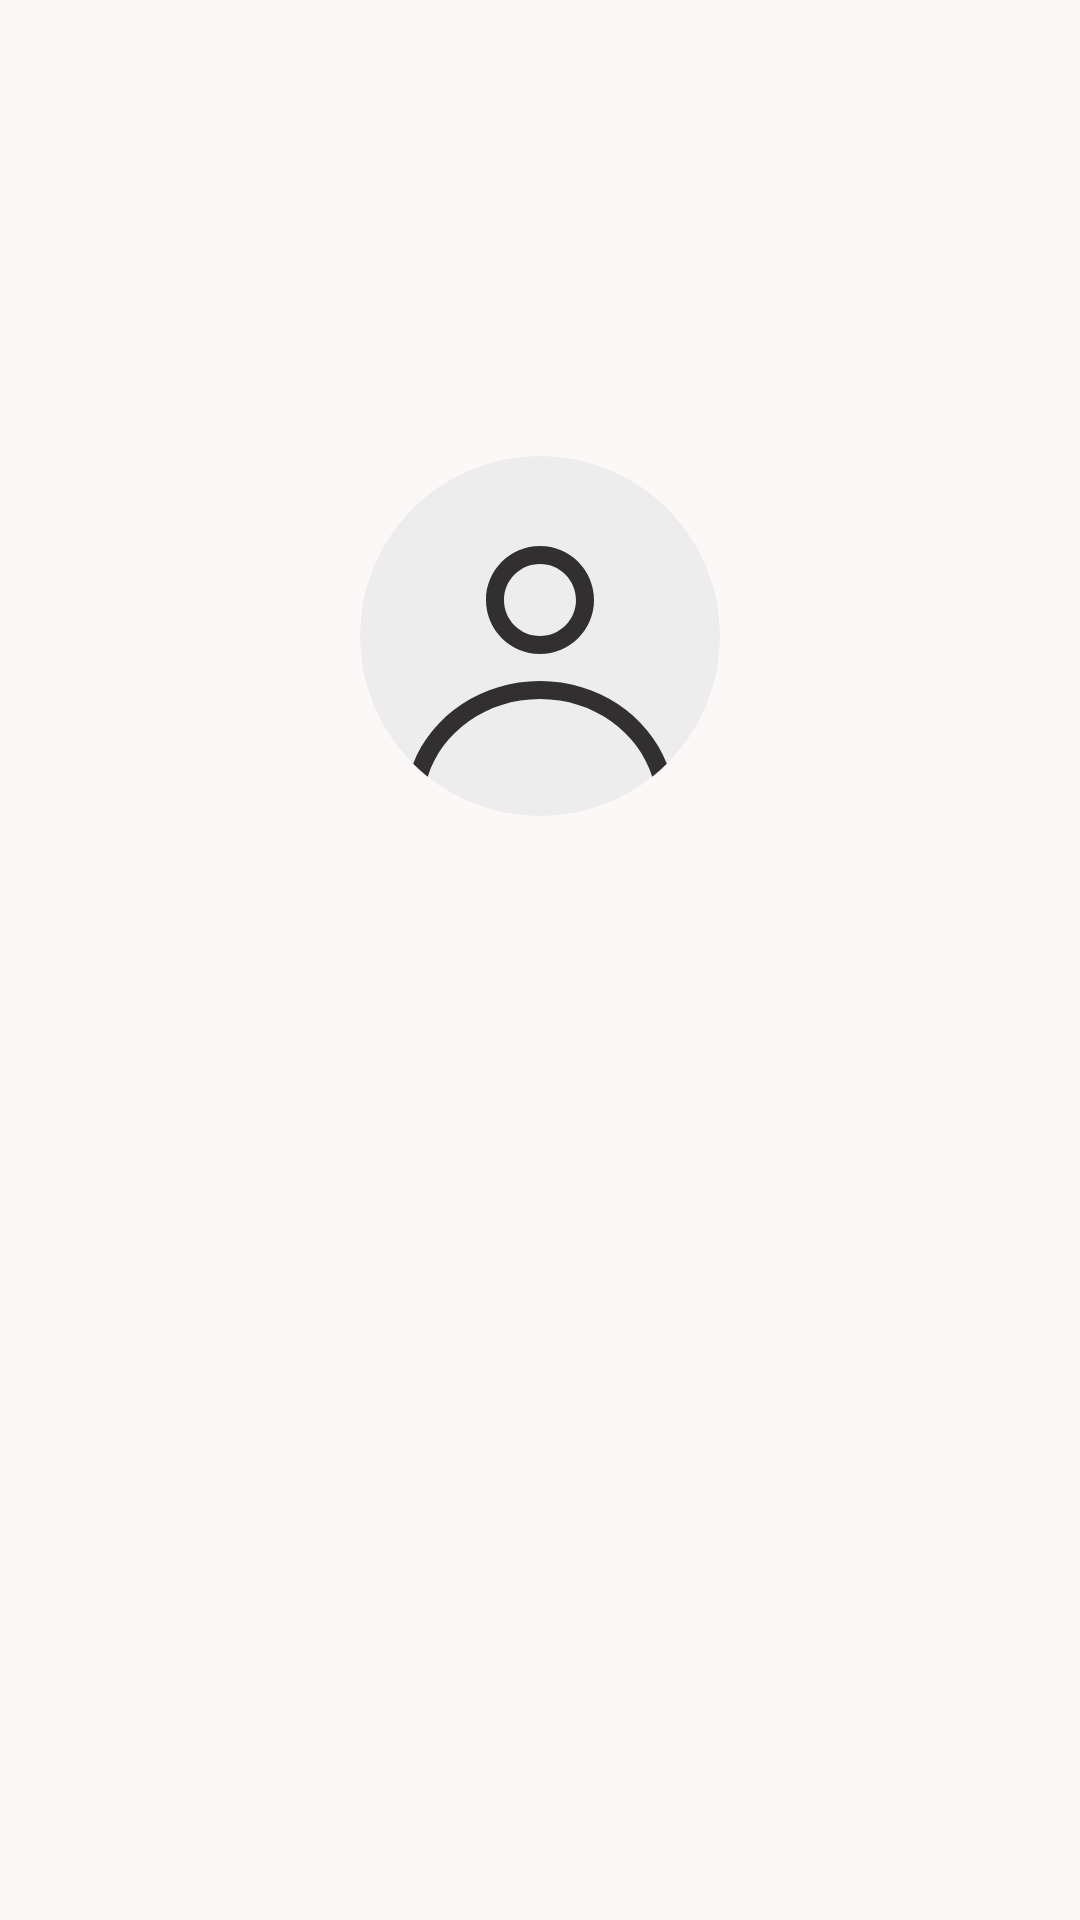

Layout XML and referenced resources for this Android screen:
<!-- AndroidManifest.xml: application theme Theme.DivideAi -->
<!-- res/layout/activity_friend_profile.xml -->
<?xml version="1.0" encoding="utf-8"?>
<androidx.constraintlayout.widget.ConstraintLayout xmlns:android="http://schemas.android.com/apk/res/android"
    xmlns:app="http://schemas.android.com/apk/res-auto"
    xmlns:tools="http://schemas.android.com/tools"
    android:layout_width="match_parent"
    android:layout_height="match_parent"
    android:background="?attr/colorSurface">

    <ImageView
        android:id="@+id/btnClose"
        android:layout_width="56dp"
        android:layout_height="56dp"
        android:layout_marginStart="4dp"
        android:layout_marginTop="32dp"
        android:padding="16dp"
        android:src="@drawable/ic_close_24dp"
        app:tint="@color/md_theme_onSurface"
        android:background="?attr/selectableItemBackgroundBorderless"
        app:layout_constraintTop_toTopOf="parent"
        app:layout_constraintStart_toStartOf="parent" />

    <ImageView
        android:id="@+id/ivAvatar"
        android:layout_width="120dp"
        android:layout_height="120dp"
        android:layout_marginTop="64dp"
        android:src="@drawable/ic_generic_avatar_gray"
        app:layout_constraintTop_toBottomOf="@id/btnClose"
        app:layout_constraintStart_toStartOf="parent"
        app:layout_constraintEnd_toEndOf="parent" />

    <TextView
        android:id="@+id/tvUserName"
        style="@style/TextAppearance.Material3.TitleLarge"
        android:layout_width="wrap_content"
        android:layout_height="wrap_content"
        android:layout_marginTop="16dp"
        android:textStyle="bold"
        tools:text="Nome do Usuário"
        app:layout_constraintTop_toBottomOf="@id/ivAvatar"
        app:layout_constraintStart_toStartOf="parent"
        app:layout_constraintEnd_toEndOf="parent" />

    <com.google.android.material.button.MaterialButton
        android:id="@+id/btnAddFriend"
        android:layout_width="wrap_content"
        android:layout_height="wrap_content"
        android:layout_marginTop="32dp"
        android:text="@string/friend_profile_add_friend"
        android:textColor="@color/white"
        app:icon="@drawable/ic_account_circle_24dp"
        app:iconTint="@color/white"
        app:backgroundTint="@color/sage_green"
        app:cornerRadius="24dp"
        android:visibility="gone"
        tools:visibility="visible"
        app:layout_constraintTop_toBottomOf="@id/tvUserName"
        app:layout_constraintStart_toStartOf="parent"
        app:layout_constraintEnd_toEndOf="parent" />

    <com.google.android.material.button.MaterialButton
        android:id="@+id/btnUnfriend"
        android:layout_width="wrap_content"
        android:layout_height="wrap_content"
        android:layout_marginTop="8dp"
        android:text="@string/friend_profile_unfriend"
        android:textColor="@color/white"
        app:icon="@drawable/ic_close_24dp"
        app:iconTint="@color/white"
        app:backgroundTint="@color/strawberry_red"
        app:cornerRadius="24dp"
        android:visibility="gone"
        tools:visibility="visible"
        app:layout_constraintTop_toBottomOf="@id/btnAddFriend"
        app:layout_constraintStart_toStartOf="parent"
        app:layout_constraintEnd_toEndOf="parent" />

</androidx.constraintlayout.widget.ConstraintLayout>
<!-- resources referenced by this layout -->
<resources>
  <color name="md_theme_onSurface">#1C1B1B</color>
  <color name="sage_green">#659B5E</color>
  <color name="strawberry_red">#F15152</color>
  <color name="white">#FFFFFFFF</color>
  <string name="friend_profile_add_friend">Adicionar amigo</string>
  <string name="friend_profile_unfriend">Desfazer amizade</string>
  <color name="md_theme_primary">#8FBB99</color>
  <color name="md_theme_onPrimary">#FFFFFF</color>
  <color name="md_theme_primaryContainer">#3E674A</color>
  <color name="md_theme_onPrimaryContainer">#234B31</color>
  <color name="md_theme_secondary">#2F647E</color>
  <color name="grafite">#312F2F</color>
  <color name="md_theme_secondaryContainer">#A6D9F7</color>
  <color name="md_theme_tertiary">#346729</color>
  <color name="md_theme_onTertiary">#FFFFFF</color>
  <color name="md_theme_tertiaryContainer">#4C813F</color>
  <color name="md_theme_onTertiaryContainer">#F8FFEF</color>
  <color name="md_theme_error">#B1222A</color>
  <color name="md_theme_onError">#FFFFFF</color>
  <color name="md_theme_errorContainer">#D43C3F</color>
  <color name="md_theme_onErrorContainer">#FFFBFF</color>
  <color name="md_theme_background">#FFFFFA</color>
  <color name="md_theme_onBackground">#1A1C1A</color>
  <color name="md_theme_surface">#FCF8F7</color>
  <color name="md_theme_surfaceVariant">#E0E3E3</color>
  <color name="md_theme_onSurfaceVariant">#444748</color>
  <color name="md_theme_outline">#747878</color>
  <color name="md_theme_outlineVariant">#C4C7C8</color>
  <color name="md_theme_inverseSurface">#313030</color>
  <color name="md_theme_inverseOnSurface">#F4F0EF</color>
  <color name="md_theme_inversePrimary">#A4D1AE</color>
  <color name="md_theme_primaryFixed">#C0EEC9</color>
  <color name="md_theme_onPrimaryFixed">#00210E</color>
  <color name="md_theme_primaryFixedDim">#A4D1AE</color>
  <color name="md_theme_onPrimaryFixedVariant">#264F34</color>
  <color name="md_theme_secondaryFixed">#C2E8FF</color>
  <color name="md_theme_onSecondaryFixed">#001E2C</color>
  <color name="md_theme_secondaryFixedDim">#9ACDEB</color>
  <color name="md_theme_onSecondaryFixedVariant">#104C65</color>
  <color name="md_theme_tertiaryFixed">#B7F2A3</color>
  <color name="md_theme_onTertiaryFixed">#012200</color>
  <color name="md_theme_tertiaryFixedDim">#9CD58A</color>
  <color name="md_theme_onTertiaryFixedVariant">#1E5115</color>
  <color name="md_theme_surfaceDim">#DDD9D8</color>
  <color name="md_theme_surfaceBright">#FCF8F7</color>
  <color name="md_theme_surfaceContainerLowest">#FFFFFF</color>
  <color name="md_theme_surfaceContainerLow">#F7F3F2</color>
  <color name="md_theme_surfaceContainer">#F1EDEC</color>
  <color name="md_theme_surfaceContainerHigh">#EBE7E6</color>
  <color name="md_theme_surfaceContainerHighest">#E5E2E1</color>
  <style name="Widget.DivideAi.BottomNavigationView" parent="Widget.Material3.BottomNavigationView">
          <item name="materialThemeOverlay">@style/ThemeOverlay.DivideAi.BottomNavigationView</item>
      </style>
  <style name="Animation.DivideAi.Activity" parent="@android:style/Animation.Activity">
          <item name="android:activityOpenEnterAnimation">@anim/slide_in_right</item>
          <item name="android:activityOpenExitAnimation">@anim/slide_out_left</item>
          <item name="android:activityCloseEnterAnimation">@anim/slide_in_left</item>
          <item name="android:activityCloseExitAnimation">@anim/slide_out_right</item>
      </style>
  <style name="ThemeOverlay.DivideAi.BottomNavigationView" parent="">
          <item name="colorSecondaryContainer">@color/porcelain</item>
          <item name="colorSurfaceContainer">@color/muted_teal</item>
      </style>
  <color name="porcelain">#FFFFFA</color>
  <color name="muted_teal">#8FBB99</color>
</resources>
